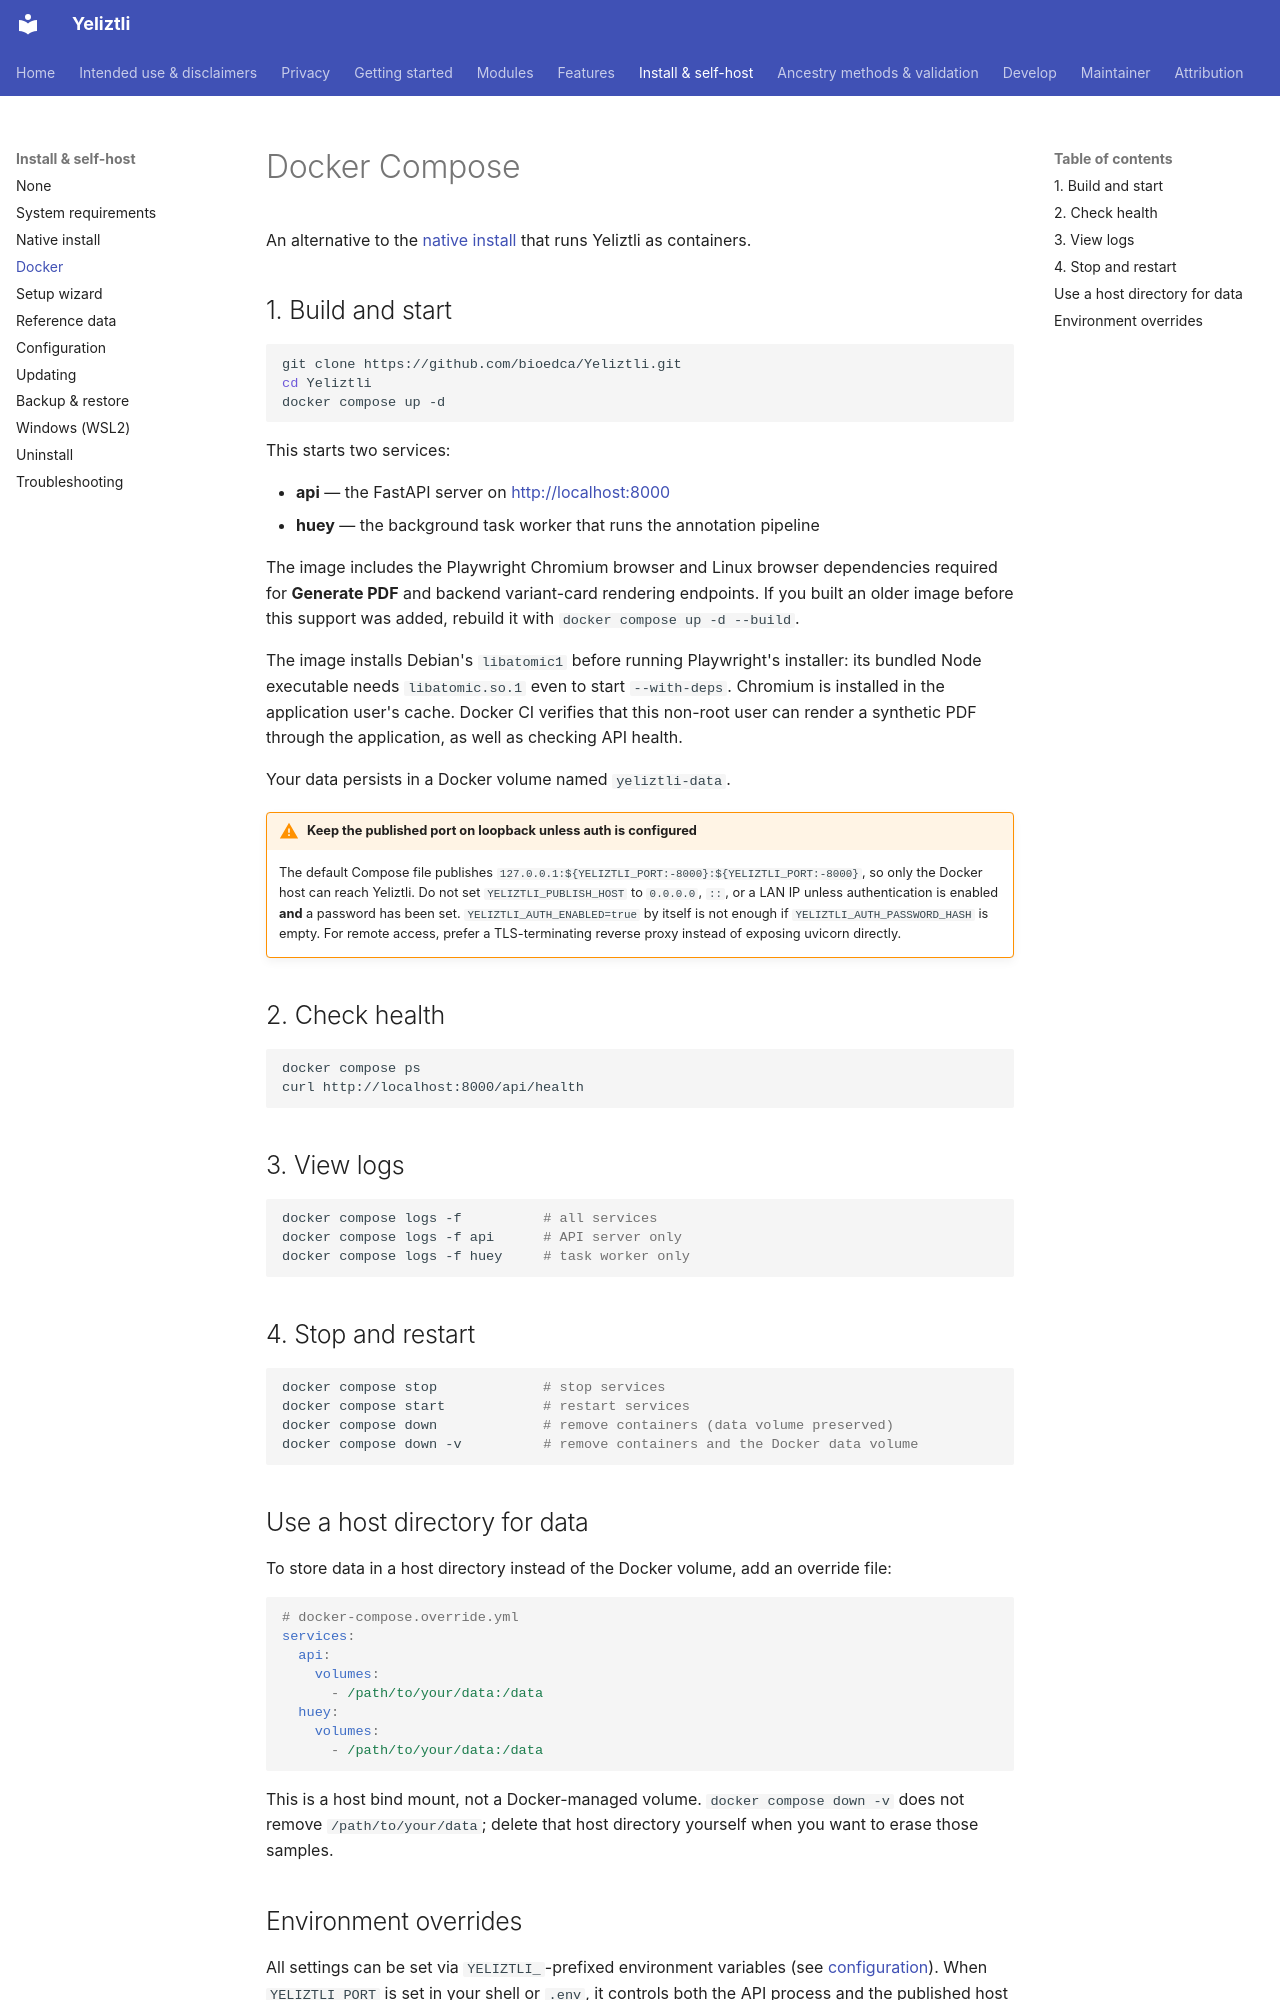

repository: bioedca/Yeliztli · page: install/docker/index.html · generator: mkdocs

# Docker Compose

An alternative to the [native install](native-install.md) that runs Yeliztli as containers.

## 1. Build and start

```bash
git clone https://github.com/bioedca/Yeliztli.git
cd Yeliztli
docker compose up -d
```

This starts two services:

- **api** — the FastAPI server on [http://localhost:8000](http://localhost:8000)
- **huey** — the background task worker that runs the annotation pipeline

The image includes the Playwright Chromium browser and Linux browser dependencies required
for **Generate PDF** and backend variant-card rendering endpoints. If you built an older
image before this support was added, rebuild it with `docker compose up -d --build`.

The image installs Debian's `libatomic1` before running Playwright's installer: its
bundled Node executable needs `libatomic.so.1` even to start `--with-deps`. Chromium
is installed in the application user's cache. Docker CI verifies that this non-root
user can render a synthetic PDF through the application, as well as checking API health.

Your data persists in a Docker volume named `yeliztli-data`.

!!! warning "Keep the published port on loopback unless auth is configured"
    The default Compose file publishes `127.0.0.1:${YELIZTLI_PORT:-8000}:${YELIZTLI_PORT:-8000}`,
    so only the Docker host can reach Yeliztli. Do not set `YELIZTLI_PUBLISH_HOST` to `0.0.0.0`,
    `::`, or a LAN IP unless authentication is enabled **and** a password has been set.
    `YELIZTLI_AUTH_ENABLED=true` by itself is not enough if `YELIZTLI_AUTH_PASSWORD_HASH` is
    empty. For remote access, prefer a TLS-terminating reverse proxy instead of exposing
    uvicorn directly.

## 2. Check health

```bash
docker compose ps
curl http://localhost:8000/api/health
```

## 3. View logs

```bash
docker compose logs -f          # all services
docker compose logs -f api      # API server only
docker compose logs -f huey     # task worker only
```

## 4. Stop and restart

```bash
docker compose stop             # stop services
docker compose start            # restart services
docker compose down             # remove containers (data volume preserved)
docker compose down -v          # remove containers and the Docker data volume
```

## Use a host directory for data

To store data in a host directory instead of the Docker volume, add an override file:

```yaml
# docker-compose.override.yml
services:
  api:
    volumes:
      - /path/to/your/data:/data
  huey:
    volumes:
      - /path/to/your/data:/data
```

This is a host bind mount, not a Docker-managed volume. `docker compose down -v` does
not remove `/path/to/your/data`; delete that host directory yourself when you want to
erase those samples.
